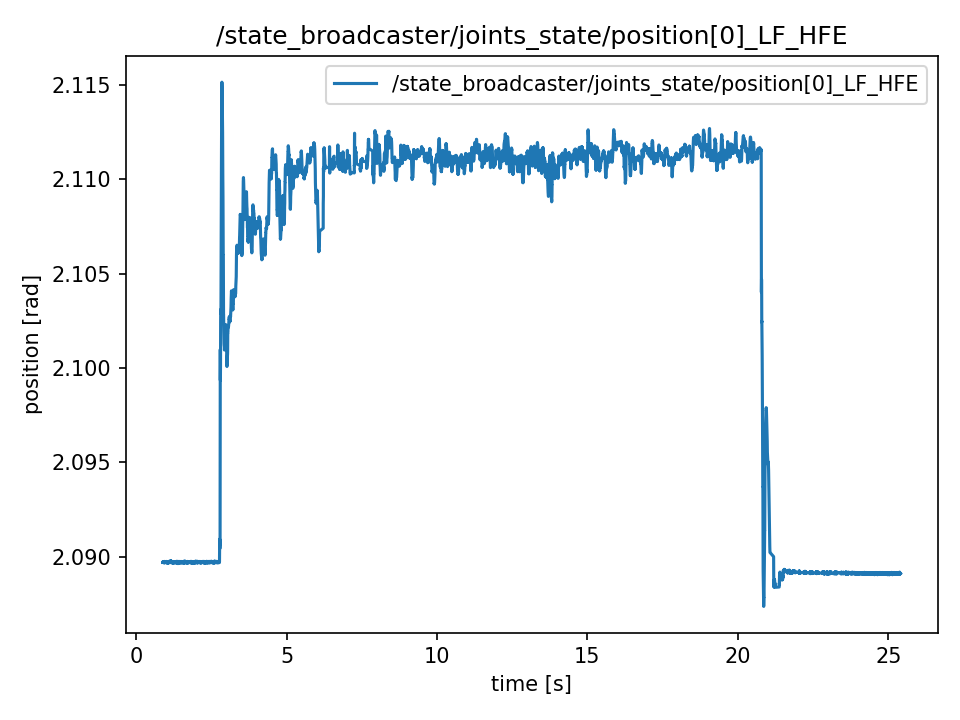

The data file committed next to this chart (first rows):
t, value
0.8869, 2.09
0.8869, 2.09
0.8889, 2.09
0.8892, 2.09
0.8912, 2.09
0.8937, 2.09
0.8946, 2.09
0.897, 2.09
0.9004, 2.09
0.9011, 2.09
0.9035, 2.09
0.9048, 2.09
0.9066, 2.09
0.9088, 2.09
0.9114, 2.09
0.9147, 2.09
0.9155, 2.09
0.9165, 2.09
0.9187, 2.09
0.9221, 2.09
0.9229, 2.09
0.9269, 2.09
0.9276, 2.09
0.9292, 2.09
0.9322, 2.09
0.9329, 2.09
0.9368, 2.09
0.9375, 2.09
0.9392, 2.09
0.9414, 2.09
0.9429, 2.09
0.9464, 2.09
0.9483, 2.09
0.949, 2.09
0.9506, 2.09
0.9547, 2.09
0.9554, 2.09
0.9566, 2.09
0.9587, 2.09
0.9615, 2.09
0.9644, 2.09
0.9654, 2.09
0.9672, 2.09
0.9691, 2.09
0.9707, 2.09
0.9729, 2.09
0.9748, 2.09
0.9767, 2.09
0.9803, 2.09
0.9808, 2.09
0.9852, 2.09
0.9855, 2.09
0.987, 2.09
0.9886, 2.09
0.9915, 2.09
0.9928, 2.09
0.9946, 2.09
0.9965, 2.09
0.9986, 2.09
1.001, 2.09
... 12,204 more rows
